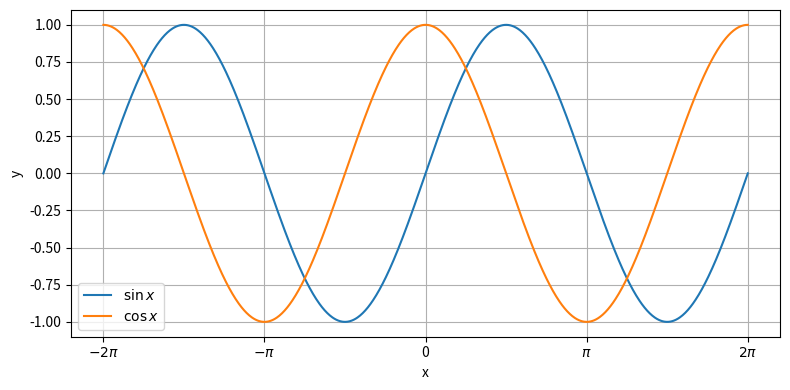

The script that saved this image:
"""
手动设置刻度位置与标签
适用场景：固定范围（如 [-2π, 2π]或 [0, 2π]）的三角函数图的快速出图。
思路：用 plt.xticks/ticks同时指定刻度位置与对应的 LaTeX标签（如 -2π、-π、0、π、2π）。
"""

import matplotlib.pyplot as plt
import numpy as np

x = np.linspace(-2*np.pi, 2*np.pi, 1000)
y1, y2 = np.sin(x), np.cos(x)

fig, ax = plt.subplots(figsize=(8, 4))
ax.plot(x, y1, label=r'$\sin x$')
ax.plot(x, y2, label=r'$\cos x$')

# 设置 π 刻度与标签
ticks = [-2*np.pi, -np.pi, 0, np.pi, 2*np.pi]
labels = [r'$-2\pi$', r'$-\pi$', '0', r'$\pi$', r'$2\pi$']
ax.set_xticks(ticks)
ax.set_xticklabels(labels)

ax.set_xlabel('x')
ax.set_ylabel('y')
ax.grid(True)
ax.legend()
plt.tight_layout()
plt.show()